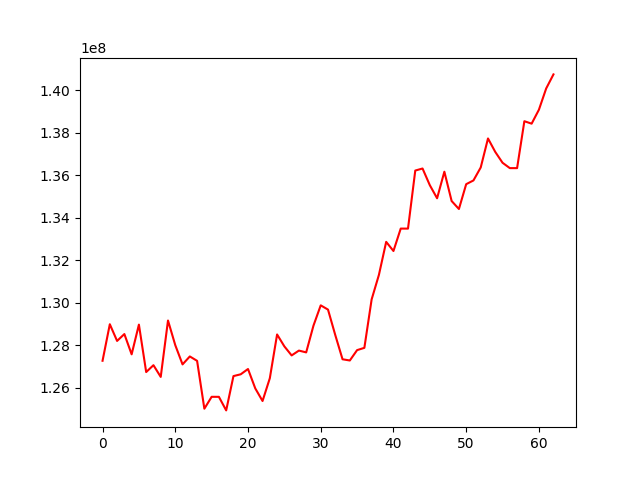

The table this chart was drawn from, first rows:
, 0
0, 127271471
1, 128990995
2, 128205742
3, 128528587
4, 127574679
5, 128973990
6, 126740025
7, 127063052
8, 126511763
9, 129166324
10, 128006019
11, 127100985
12, 127474783
13, 127268312
14, 125014835
15, 125574840
16, 125573468
17, 124935123
18, 126550017
19, 126634981
20, 126883835
21, 125970772
22, 125377529
23, 126448724
24, 128509401
25, 127948783
26, 127523410
27, 127751042
28, 127665933
29, 128923793
30, 129880579
31, 129680704
32, 128481763
33, 127341887
34, 127284330
35, 127772531
36, 127880211
37, 130160533
38, 131314346
39, 132868914
40, 132438680
41, 133493914
42, 133492847
43, 136226315
44, 136322073
45, 135536959
46, 134921371
47, 136171293
48, 134791693
49, 134415792
50, 135584170
51, 135760550
52, 136371430
53, 137736602
54, 137101938
55, 136592461
56, 136340550
57, 136340056
58, 138548321
59, 138433325
... 3 more rows
